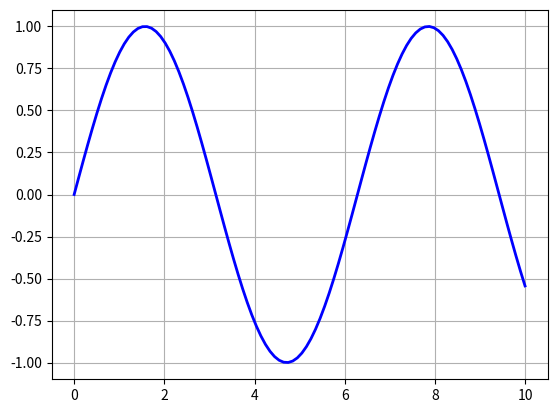

This chart was generated by the following Python code:
import matplotlib.pyplot as plt
import numpy as np

# 生成示例数据
x = np.linspace(0, 10, 100)
y = np.sin(x)

# 绘制网格线
plt.grid(True)

# 绘制蓝色实线，linewidth=2
plt.plot(x, y, 'b-', linewidth=2)

# 显示图形
plt.show()